Image classification data set "diseases" (RobertMercieca/Dissertation on GitHub). Class labels (9): apple apple scab, apple cedar apple rust, apple healthy, grape black rot, grape esca black measles, grape healthy, potato early blight, potato late blight, potato healthy.

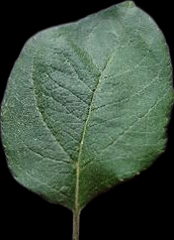
Label: apple healthy

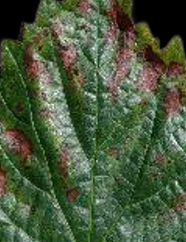
Label: grape esca black measles

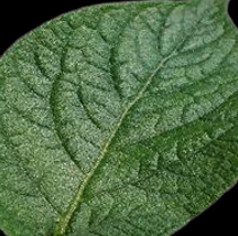
Label: potato healthy

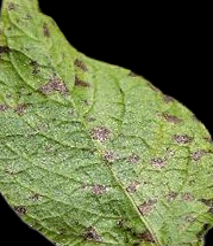
Label: potato early blight

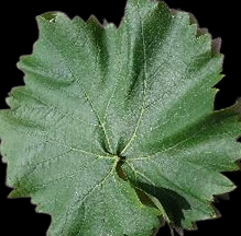
Label: grape healthy

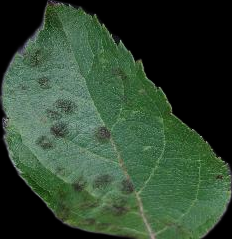
Label: apple apple scab
